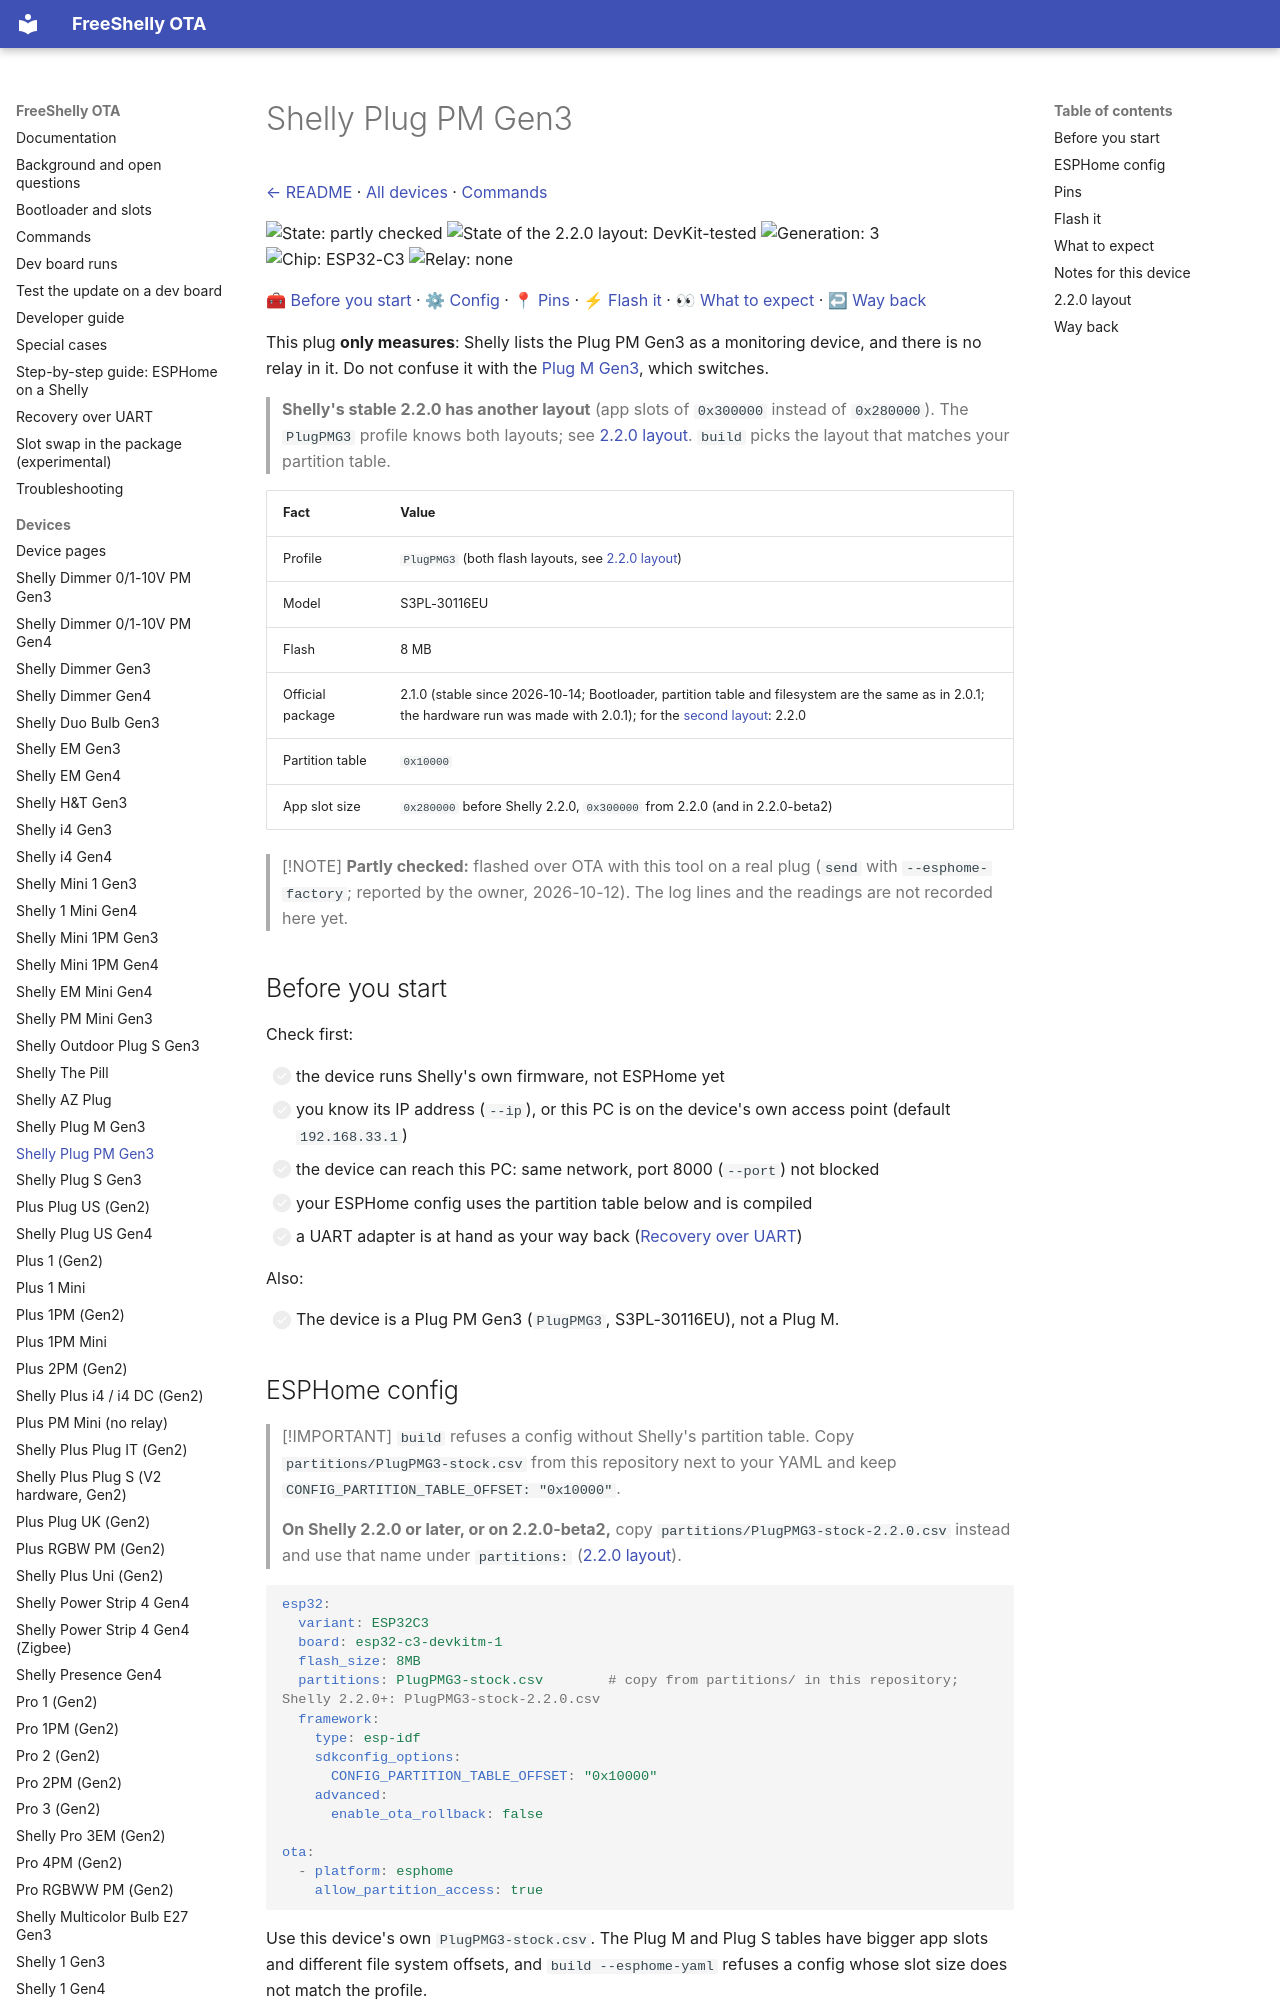

repository: oxynatOr/free-shelly-ota · page: devices/PlugPMG3/index.html · generator: mkdocs

# Shelly Plug PM Gen3

[← README](../../README.md) · [All devices](README.md) · [Commands](../commands.md)

![State: partly checked](https://img.shields.io/badge/state-partly%20checked-yellow.svg?style=flat-square)
![State of the 2.2.0 layout: DevKit-tested](https://img.shields.io/badge/state-devkit%20tested-blueviolet.svg?style=flat-square)
![Generation: 3](https://img.shields.io/badge/gen-3-lightgrey.svg?style=flat-square)
![Chip: ESP32-C3](https://img.shields.io/badge/chip-ESP32--C3-blue.svg?style=flat-square)
![Relay: none](https://img.shields.io/badge/relay-none-lightgrey.svg?style=flat-square)

[🧰 Before you start](#before-you-start) · [⚙ Config](#esphome-config) · [📍 Pins](#pins) · [⚡ Flash it](#flash-it) · [👀 What to expect](#what-to-expect) · [↩ Way back](#way-back)

This plug **only measures**: Shelly lists the Plug PM Gen3 as a monitoring device, and there is no relay in it. Do not confuse it with the [Plug M Gen3](PlugMG3.md), which switches.

> **Shelly's stable 2.2.0 has another layout** (app slots of `0x300000` instead of `0x280000`). The `PlugPMG3` profile knows both layouts; see [2.2.0 layout](#220-layout). `build` picks the layout that matches your partition table.

| Fact | Value |
| --- | --- |
| Profile | `PlugPMG3` (both flash layouts, see [2.2.0 layout](#220-layout)) |
| Model | S3PL-30116EU |
| Flash | 8 MB |
| Official package | 2.1.0 (stable since 2026-10-14; Bootloader, partition table and filesystem are the same as in 2.0.1; the hardware run was made with 2.0.1); for the [second layout](#220-layout): 2.2.0 |
| Partition table | `0x10000` |
| App slot size | `0x280000` before Shelly 2.2.0, `0x300000` from 2.2.0 (and in 2.2.0-beta2) |

> [!NOTE]
> **Partly checked:** flashed over OTA with this tool on a real plug (`send` with `--esphome-factory`; reported by the owner, 2026-10-12). The log lines and the readings are not recorded here yet.

## Before you start

Check first:

- [ ] the device runs Shelly's own firmware, not ESPHome yet
- [ ] you know its IP address (`--ip`), or this PC is on the device's own access point (default `192.168.33.1`)
- [ ] the device can reach this PC: same network, port 8000 (`--port`) not blocked
- [ ] your ESPHome config uses the partition table below and is compiled
- [ ] a UART adapter is at hand as your way back ([Recovery over UART](../recovery-uart.md))

Also:

- [ ] The device is a Plug PM Gen3 (`PlugPMG3`, S3PL-30116EU), not a Plug M.

## ESPHome config

> [!IMPORTANT]
> `build` refuses a config without Shelly's partition table. Copy `partitions/PlugPMG3-stock.csv` from this repository next to your
> YAML and keep `CONFIG_PARTITION_TABLE_OFFSET: "0x10000"`.
>
> **On Shelly 2.2.0 or later, or on 2.2.0-beta2,** copy `partitions/PlugPMG3-stock-2.2.0.csv` instead and use that name under `partitions:` ([2.2.0 layout](#220-layout)).

```yaml
esp32:
  variant: ESP32C3
  board: esp32-c3-devkitm-1
  flash_size: 8MB
  partitions: PlugPMG3-stock.csv        # copy from partitions/ in this repository; Shelly 2.2.0+: PlugPMG3-stock-2.2.0.csv
  framework:
    type: esp-idf
    sdkconfig_options:
      CONFIG_PARTITION_TABLE_OFFSET: "0x10000"
    advanced:
      enable_ota_rollback: false

ota:
  - platform: esphome
    allow_partition_access: true
```

Use this device's own `PlugPMG3-stock.csv`. The Plug M and Plug S tables have bigger app slots and different file system offsets, and `build --esphome-yaml` refuses a config whose
slot size does not match the profile.
